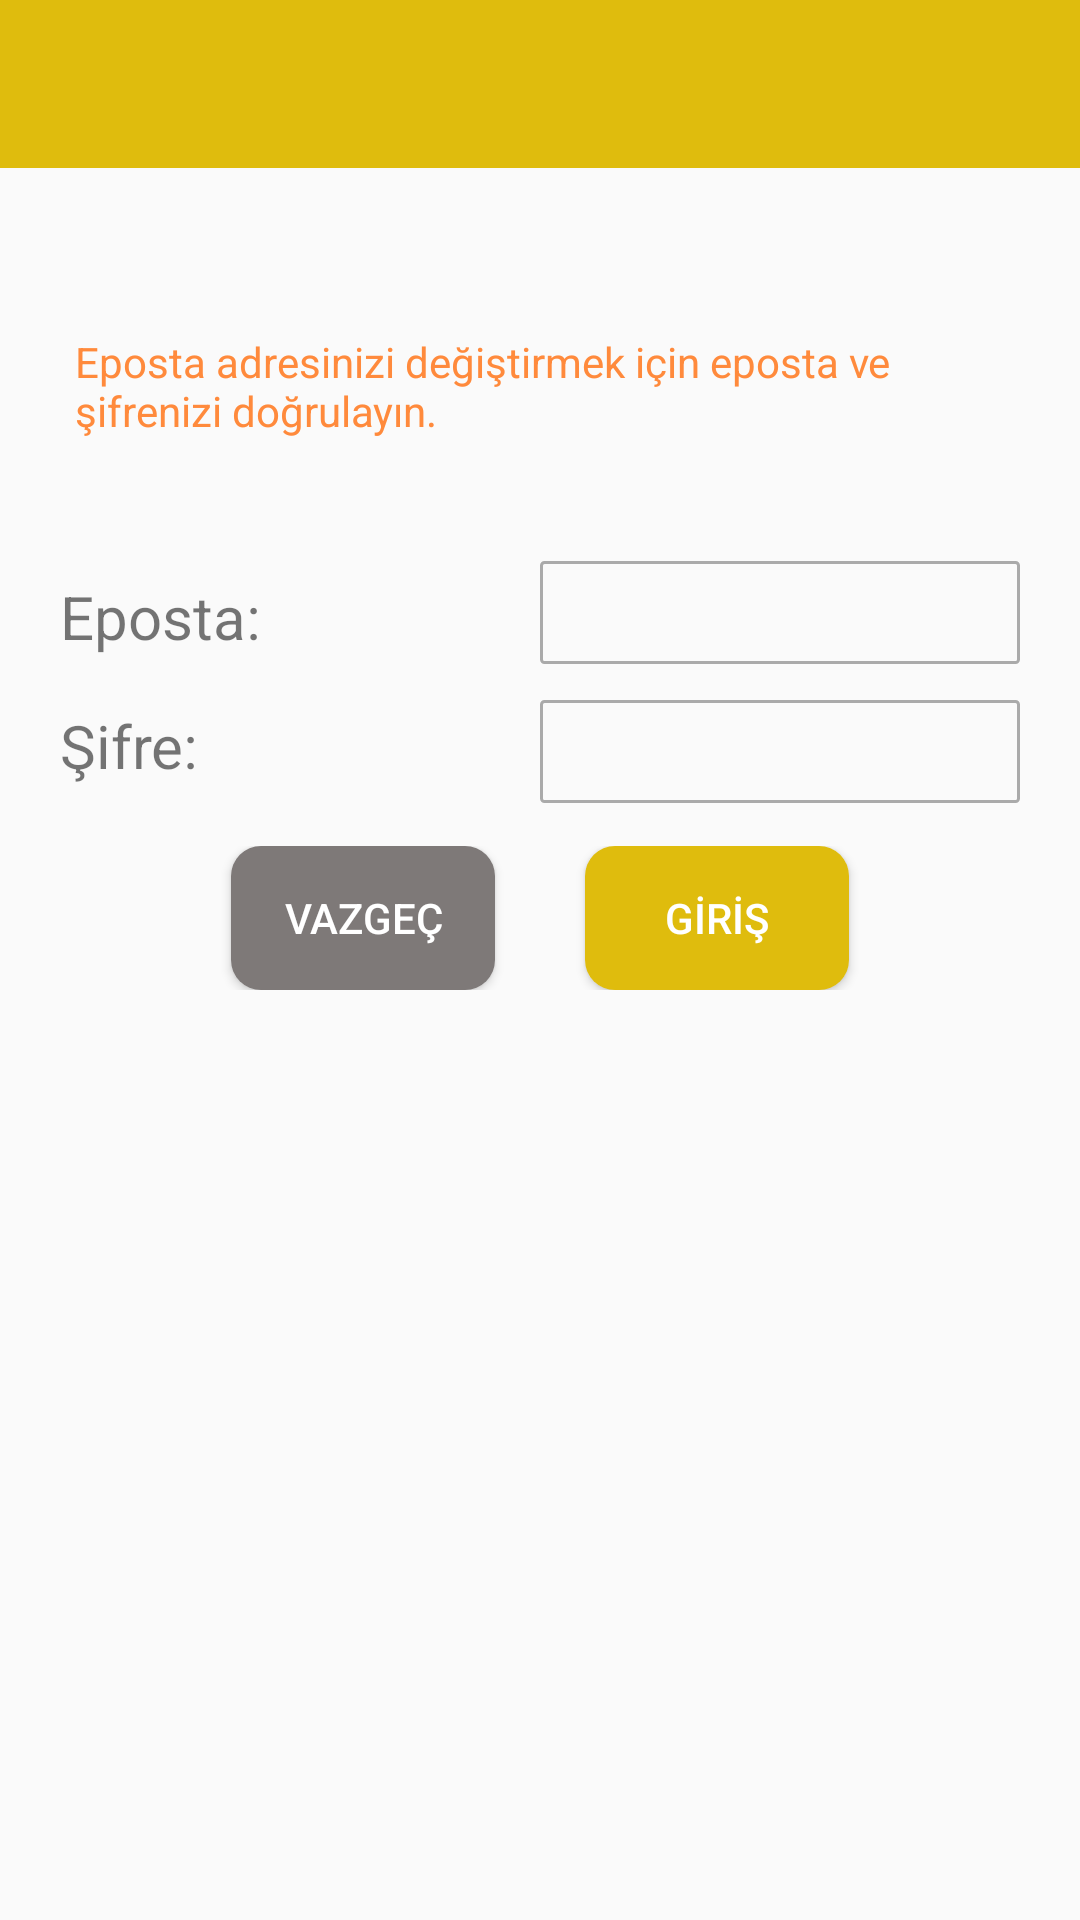

Reconstruct the res/layout file that produces this screen, plus the resources it refers to.
<!-- AndroidManifest.xml: application theme Theme.KitapGunlugu -->
<!-- res/layout/activity_eposta_sifre_degistirme.xml -->
<?xml version="1.0" encoding="utf-8"?>
<androidx.constraintlayout.widget.ConstraintLayout xmlns:android="http://schemas.android.com/apk/res/android"
    xmlns:app="http://schemas.android.com/apk/res-auto"
    xmlns:tools="http://schemas.android.com/tools"
    android:layout_width="match_parent"
    android:layout_height="match_parent"
    tools:context=".EpostaSifreDegistirme">

    <include layout="@layout/toolbar"
        android:id="@+id/toolbarID"/>

    <TextView
        android:id="@+id/textView3"
        android:layout_width="150dp"
        android:layout_height="wrap_content"
        android:layout_marginStart="20dp"
        android:layout_marginTop="35dp"
        android:text="Eposta:"
        android:textSize="20sp"
        app:layout_constraintStart_toStartOf="parent"
        app:layout_constraintTop_toBottomOf="@+id/textView7" />

    <TextView
        android:id="@+id/textView4"
        android:layout_width="150dp"
        android:layout_height="wrap_content"
        android:layout_marginStart="20dp"
        android:layout_marginTop="16dp"
        android:text="Şifre:"
        android:textSize="20sp"
        app:layout_constraintStart_toStartOf="parent"
        app:layout_constraintTop_toBottomOf="@+id/textView3" />

    <EditText
        android:id="@+id/edteposta"
        android:layout_width="0dp"
        android:layout_height="wrap_content"
        android:layout_marginStart="10dp"
        android:layout_marginTop="30dp"
        android:layout_marginEnd="20dp"
        android:inputType="textEmailAddress"
        android:background="@drawable/edtxt_border"
        android:ems="10"
        android:padding="5dp"
        android:textColor="@color/black"
        app:layout_constraintEnd_toEndOf="parent"
        app:layout_constraintStart_toEndOf="@+id/textView3"
        app:layout_constraintTop_toBottomOf="@+id/textView7" />

    <EditText
        android:id="@+id/edtsifre"
        android:layout_width="0dp"
        android:layout_height="wrap_content"
        android:layout_marginStart="10dp"
        android:layout_marginTop="12dp"
        android:layout_marginEnd="20dp"
        android:background="@drawable/edtxt_border"
        android:ems="10"
        android:inputType="textPassword"
        android:padding="5dp"
        app:layout_constraintEnd_toEndOf="parent"
        app:layout_constraintStart_toEndOf="@+id/textView4"
        app:layout_constraintTop_toBottomOf="@+id/edteposta" />

    <TextView
        android:id="@+id/textView7"
        android:layout_width="0dp"
        android:layout_height="51dp"
        android:layout_marginStart="20dp"
        android:layout_marginTop="50dp"
        android:layout_marginEnd="20dp"
        android:padding="5dp"
        android:text="Eposta adresinizi değiştirmek için eposta ve şifrenizi doğrulayın."
        android:textColor="@color/turuncu"
        app:layout_constraintEnd_toEndOf="parent"
        app:layout_constraintStart_toStartOf="parent"
        app:layout_constraintTop_toBottomOf="@+id/toolbarID" />

    <LinearLayout
        android:layout_width="match_parent"
        android:layout_height="wrap_content"
        app:layout_constraintEnd_toEndOf="parent"
        app:layout_constraintStart_toStartOf="parent"
        android:layout_marginTop="20dp"
        android:orientation="horizontal"
        android:gravity="center"
        app:layout_constraintTop_toBottomOf="@+id/textView4">

        <Button
            android:id="@+id/vazgec"
            android:layout_width="wrap_content"
            android:layout_height="wrap_content"
            android:text="VAZGEÇ"
            android:onClick="Vazgec"
            android:textColor="@color/white"
            android:background="@drawable/btn_tiklama_vazgec"
            app:layout_constraintTop_toBottomOf="@+id/textView4" />
        <Button
            android:id="@+id/bosluk"
            android:textColor="@color/white"
            android:layout_width="30dp"
            android:visibility="invisible"
            android:layout_height="wrap_content"
            app:layout_constraintTop_toBottomOf="@+id/textView4" />

        <Button
            android:id="@+id/giris"
            android:layout_width="wrap_content"
            android:layout_height="wrap_content"
            android:textColor="@color/white"
            android:text="GİRİŞ"
            android:onClick="Giris"
            android:background="@drawable/btn_tiklama"
            app:layout_constraintTop_toBottomOf="@+id/editTextTextPersonName2"
            tools:layout_editor_absoluteX="181dp" />
    </LinearLayout>

</androidx.constraintlayout.widget.ConstraintLayout>
<!-- res/layout/toolbar.xml (included above) -->
<?xml version="1.0" encoding="utf-8"?>
<RelativeLayout xmlns:android="http://schemas.android.com/apk/res/android"
    android:layout_width="match_parent"
    android:layout_height="wrap_content"
    xmlns:app="http://schemas.android.com/apk/res-auto">

    <androidx.appcompat.widget.Toolbar
        android:layout_width="match_parent"
        android:layout_height="wrap_content"
        android:id="@+id/toolbar"
        android:minHeight="?attr/actionBarSize"
        android:theme="@style/ThemeOverlay.AppCompat.Light"
        android:background="@color/sari"
        app:titleTextColor="@color/white"/>

</RelativeLayout>
<!-- resources referenced by this layout -->
<resources>
  <color name="black">#FF000000</color>
  <color name="sari">#DFBC0D</color>
  <color name="turuncu">#FF8A3C</color>
  <color name="white">#FFFFFFFF</color>
  <!-- drawable btn_tiklama (drawable) -->
  <?xml version="1.0" encoding="utf-8"?>
  <selector xmlns:android="http://schemas.android.com/apk/res/android" >
  
      <item android:state_focused="true" android:state_pressed="true"
          android:drawable="@drawable/btn_tiklama_rengi" />
      <item android:state_focused="false" android:state_pressed="true"
          android:drawable="@drawable/btn_tiklama_rengi" />
      <item android:drawable="@drawable/giris_btn" /> </selector>
  <!-- drawable btn_tiklama_vazgec (drawable) -->
  <?xml version="1.0" encoding="utf-8"?>
  <selector xmlns:android="http://schemas.android.com/apk/res/android" >
  
      <item android:state_focused="true" android:state_pressed="true"
          android:drawable="@drawable/btn_tiklama_rengi" />
      <item android:state_focused="false" android:state_pressed="true"
          android:drawable="@drawable/btn_tiklama_rengi" />
      <item android:drawable="@drawable/btn_vazgec" /> </selector>
  <!-- drawable edtxt_border (drawable) -->
  <?xml version="1.0" encoding="utf-8"?>
  <shape xmlns:android="http://schemas.android.com/apk/res/android" android:shape="rectangle" android:padding="@dimen/ondp">
  
      <stroke
          android:color="@android:color/darker_gray"
          android:width="@dimen/birdp"
          />
      <corners android:radius="@dimen/birdp"/>
  </shape>
  <style name="Theme.KitapGunlugu" parent="Theme.AppCompat.Light.NoActionBar">
          
          <item name="colorPrimary">@color/sari</item>
          <item name="colorPrimaryVariant">@color/purple_700</item>
          <item name="colorOnPrimary">@color/white</item>
          
          <item name="colorSecondary">@color/teal_200</item>
          <item name="colorSecondaryVariant">@color/teal_700</item>
          <item name="colorOnSecondary">@color/black</item>
          
          <item name="android:statusBarColor" tools:targetApi="l">?attr/colorPrimaryVariant</item>
          
      </style>
  <!-- drawable btn_tiklama_rengi (drawable) -->
  <shape xmlns:android="http://schemas.android.com/apk/res/android"
  android:shape="rectangle">
  
  <solid android:color="@color/arkaplan"/>
  <stroke android:width="@dimen/ucdp" android:color="@color/arkaplan"/>
  <corners android:radius="@dimen/ondp"/> </shape>
  <!-- drawable giris_btn (drawable) -->
  <?xml version="1.0" encoding="utf-8"?>
  <shape xmlns:android="http://schemas.android.com/apk/res/android" android:shape="rectangle">
  
      <solid android:color="@color/sari"/>
      <corners android:radius="@dimen/ondp"/>
  </shape>
  <!-- drawable btn_vazgec (drawable) -->
  <?xml version="1.0" encoding="utf-8"?>
  <shape xmlns:android="http://schemas.android.com/apk/res/android" android:shape="rectangle">
  
      <solid android:color="@color/gri"/>
      <corners android:radius="@dimen/ondp"/>
  </shape>
  <dimen name="ondp">10dp</dimen>
  <dimen name="birdp">1dp</dimen>
  <color name="purple_700">#FF3700B3</color>
  <color name="teal_200">#FF03DAC5</color>
  <color name="teal_700">#FF018786</color>
  <color name="arkaplan">#F3EFD1</color>
  <dimen name="ucdp">3dp</dimen>
  <color name="gri">#7E7978</color>
</resources>
